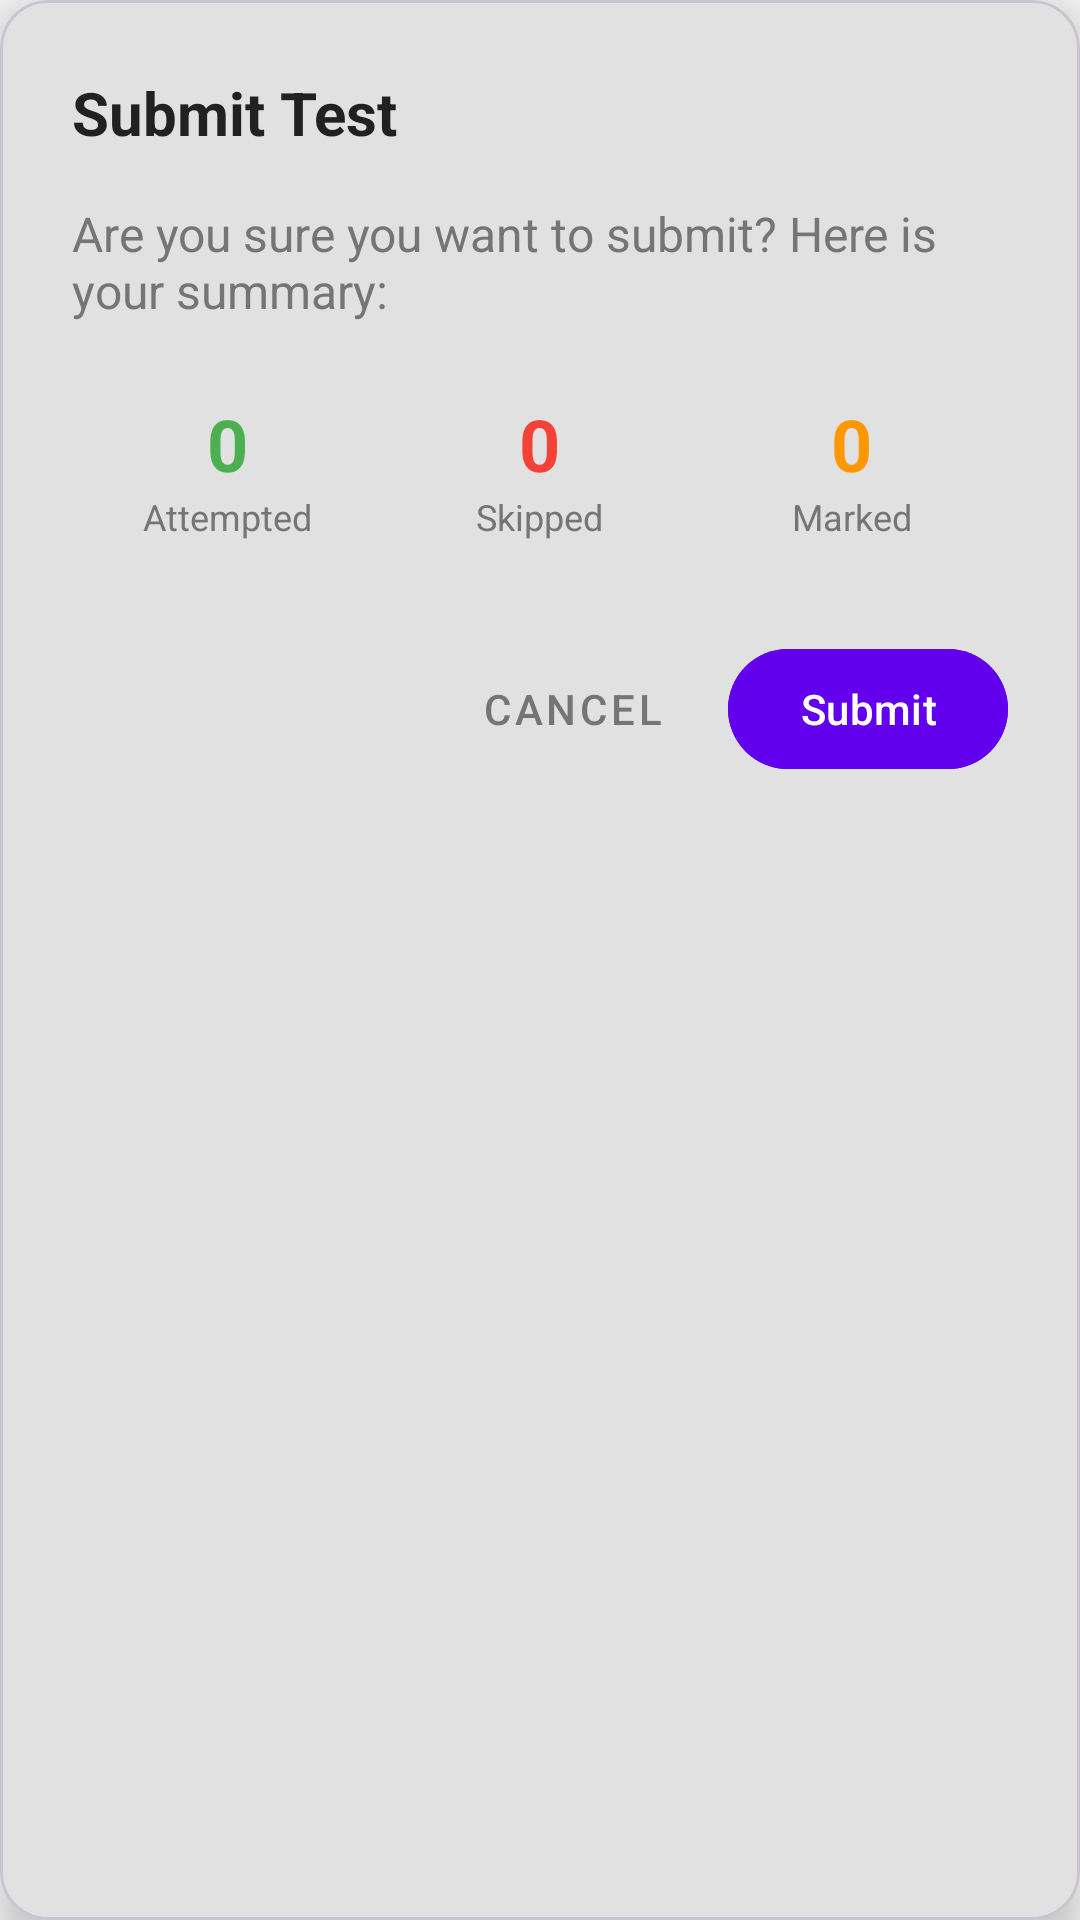

Layout XML and referenced resources for this Android screen:
<!-- AndroidManifest.xml: application theme Theme.TheCampus -->
<!-- res/layout/dialog_submit_test.xml -->
<?xml version="1.0" encoding="utf-8"?>
<com.google.android.material.card.MaterialCardView xmlns:android="http://schemas.android.com/apk/res/android"
    xmlns:app="http://schemas.android.com/apk/res-auto"
    android:layout_width="match_parent"
    android:layout_height="wrap_content"
    app:cardCornerRadius="16dp"
    app:cardElevation="8dp"
    app:cardBackgroundColor="@android:color/white">

    <LinearLayout
        android:layout_width="match_parent"
        android:layout_height="wrap_content"
        android:orientation="vertical"
        android:padding="24dp">

        <TextView
            android:layout_width="wrap_content"
            android:layout_height="wrap_content"
            android:text="Submit Test"
            android:textSize="20sp"
            android:textStyle="bold"
            android:textColor="#212121"
            android:layout_marginBottom="16dp"/>

        <TextView
            android:layout_width="wrap_content"
            android:layout_height="wrap_content"
            android:text="Are you sure you want to submit? Here is your summary:"
            android:textSize="16sp"
            android:textColor="#757575"
            android:layout_marginBottom="24dp"/>

        <LinearLayout
            android:layout_width="match_parent"
            android:layout_height="wrap_content"
            android:orientation="horizontal"
            android:weightSum="3"
            android:baselineAligned="false">

            
            <LinearLayout
                android:layout_width="0dp"
                android:layout_height="wrap_content"
                android:layout_weight="1"
                android:orientation="vertical"
                android:gravity="center">
                <TextView
                    android:id="@+id/tvAttemptedCount"
                    android:layout_width="wrap_content"
                    android:layout_height="wrap_content"
                    android:text="0"
                    android:textSize="24sp"
                    android:textStyle="bold"
                    android:textColor="#4CAF50"/>
                <TextView
                    android:layout_width="wrap_content"
                    android:layout_height="wrap_content"
                    android:text="Attempted"
                    android:textSize="12sp"
                    android:textColor="#757575"/>
            </LinearLayout>

            
            <LinearLayout
                android:layout_width="0dp"
                android:layout_height="wrap_content"
                android:layout_weight="1"
                android:orientation="vertical"
                android:gravity="center">
                <TextView
                    android:id="@+id/tvSkippedCount"
                    android:layout_width="wrap_content"
                    android:layout_height="wrap_content"
                    android:text="0"
                    android:textSize="24sp"
                    android:textStyle="bold"
                    android:textColor="#F44336"/>
                <TextView
                    android:layout_width="wrap_content"
                    android:layout_height="wrap_content"
                    android:text="Skipped"
                    android:textSize="12sp"
                    android:textColor="#757575"/>
            </LinearLayout>

            
            <LinearLayout
                android:layout_width="0dp"
                android:layout_height="wrap_content"
                android:layout_weight="1"
                android:orientation="vertical"
                android:gravity="center">
                <TextView
                    android:id="@+id/tvMarkedCount"
                    android:layout_width="wrap_content"
                    android:layout_height="wrap_content"
                    android:text="0"
                    android:textSize="24sp"
                    android:textStyle="bold"
                    android:textColor="#FF9800"/>
                <TextView
                    android:layout_width="wrap_content"
                    android:layout_height="wrap_content"
                    android:text="Marked"
                    android:textSize="12sp"
                    android:textColor="#757575"/>
            </LinearLayout>
        </LinearLayout>

        <LinearLayout
            android:layout_width="match_parent"
            android:layout_height="wrap_content"
            android:orientation="horizontal"
            android:layout_marginTop="32dp"
            android:gravity="end">

            <Button
                android:id="@+id/btnCancelSubmit"
                style="@style/Widget.MaterialComponents.Button.TextButton"
                android:layout_width="wrap_content"
                android:layout_height="wrap_content"
                android:text="Cancel"
                android:textColor="#757575"/>

            <Button
                android:id="@+id/btnConfirmSubmit"
                android:layout_width="wrap_content"
                android:layout_height="wrap_content"
                android:text="Submit"
                android:backgroundTint="#6200EE"
                android:layout_marginStart="8dp"/>
        </LinearLayout>

    </LinearLayout>
</com.google.android.material.card.MaterialCardView>
<!-- resources referenced by this layout -->
<resources>
  <style name="Theme.TheCampus" parent="Base.Theme.TheCampus" />
  <style name="Base.Theme.TheCampus" parent="Theme.Material3.DayNight.NoActionBar">
          <item name="colorPrimary">@color/md_theme_light_primary</item>
          <item name="colorOnPrimary">@color/md_theme_light_onPrimary</item>
          <item name="colorSecondary">@color/md_theme_light_secondary</item>
          <item name="colorOnSecondary">@color/md_theme_light_onSecondary</item>
          <item name="android:colorBackground">@color/md_theme_light_background</item>
          <item name="colorOnBackground">@color/md_theme_light_onBackground</item>
          <item name="colorSurface">@color/md_theme_light_surface</item>
          <item name="colorOnSurface">@color/md_theme_light_onSurface</item>
      </style>
  <color name="md_theme_light_primary">#000000</color>
  <color name="md_theme_light_onPrimary">#FFFFFF</color>
  <color name="md_theme_light_secondary">@color/gray_700</color>
  <color name="md_theme_light_onSecondary">#FFFFFF</color>
  <color name="md_theme_light_background">@color/gray_50</color>
  <color name="md_theme_light_onBackground">#000000</color>
  <color name="md_theme_light_surface">#FFFFFF</color>
  <color name="md_theme_light_onSurface">#000000</color>
  <color name="gray_700">#424242</color>
  <color name="gray_50">#F5F5F5</color>
</resources>
